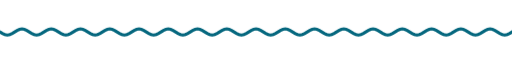
t = 0.00 s
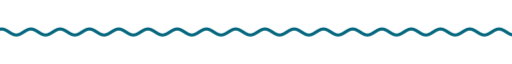
t = 1.67 s
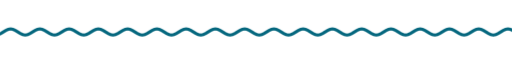
t = 3.33 s
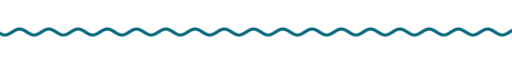
t = 5.00 s
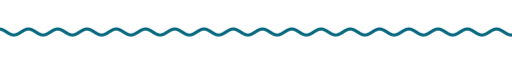
t = 6.67 s
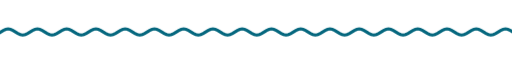
t = 8.33 s

The animated SVG that drew these frames (rendered in a browser with its animation timeline set to each time). Animation: 9 CSS @keyframes rules; frames cover the first 8.33 s, repeats indefinitely.

<svg xmlns="http://www.w3.org/2000/svg" xmlns:xlink="http://www.w3.org/1999/xlink" width="840" height="28" viewBox="0 0 840 28" role="img" aria-label="divider"><title>divider</title><style>text{font-family:G,R,'Google Sans','Segoe UI',Roboto,sans-serif;font-variation-settings:'ROND' 100}
.up{animation:up .8s cubic-bezier(.05,.7,.1,1) both}
.pop{transform-box:fill-box;transform-origin:center;animation:pop .6s cubic-bezier(.34,1.56,.64,1) both}
.fade{animation:fade .9s ease both}
.spin{transform-box:fill-box;transform-origin:center;animation:spin 40s linear infinite}
.spin-r{transform-box:fill-box;transform-origin:center;animation:spin 28s linear infinite reverse}
.bob{transform-box:fill-box;transform-origin:center;animation:bob 7s ease-in-out infinite}
.grow{transform-box:fill-box;transform-origin:left center;animation:grow 1.1s cubic-bezier(.2,0,0,1) both}
.wght{animation:wght 1.6s cubic-bezier(.2,0,0,1) .2s both}
.wave{animation:wave 2.4s linear infinite}
.blink{animation:blink 1s step-end infinite}
@keyframes blink{50%{opacity:0}}
@keyframes up{from{opacity:0;transform:translateY(14px)}to{opacity:1;transform:none}}
@keyframes pop{from{opacity:0;transform:scale(.6)}to{opacity:1;transform:scale(1)}}
@keyframes fade{from{opacity:0}to{opacity:1}}
@keyframes spin{to{transform:rotate(360deg)}}
@keyframes bob{0%,100%{transform:translateY(0) rotate(0)}50%{transform:translateY(-10px) rotate(12deg)}}
@keyframes grow{from{transform:scaleX(0)}to{transform:scaleX(1)}}
@keyframes wght{from{font-variation-settings:'ROND' 100,'wght' 400}to{font-variation-settings:'ROND' 100,'wght' 760}}
@keyframes wave{from{transform:translateX(0)}to{transform:translateX(-48px)}}
@media (prefers-reduced-motion:reduce){*{animation:none!important}}</style><clipPath id="w"><rect x="0" y="0" width="840" height="28"/></clipPath><g clip-path="url(#w)"><path class="wave" d="M0 14.0 L4 16.5 L8 18.3 L12 19.0 L16 18.3 L20 16.5 L24 14.0 L28 11.5 L32 9.7 L36 9.0 L40 9.7 L44 11.5 L48 14.0 L52 16.5 L56 18.3 L60 19.0 L64 18.3 L68 16.5 L72 14.0 L76 11.5 L80 9.7 L84 9.0 L88 9.7 L92 11.5 L96 14.0 L100 16.5 L104 18.3 L108 19.0 L112 18.3 L116 16.5 L120 14.0 L124 11.5 L128 9.7 L132 9.0 L136 9.7 L140 11.5 L144 14.0 L148 16.5 L152 18.3 L156 19.0 L160 18.3 L164 16.5 L168 14.0 L172 11.5 L176 9.7 L180 9.0 L184 9.7 L188 11.5 L192 14.0 L196 16.5 L200 18.3 L204 19.0 L208 18.3 L212 16.5 L216 14.0 L220 11.5 L224 9.7 L228 9.0 L232 9.7 L236 11.5 L240 14.0 L244 16.5 L248 18.3 L252 19.0 L256 18.3 L260 16.5 L264 14.0 L268 11.5 L272 9.7 L276 9.0 L280 9.7 L284 11.5 L288 14.0 L292 16.5 L296 18.3 L300 19.0 L304 18.3 L308 16.5 L312 14.0 L316 11.5 L320 9.7 L324 9.0 L328 9.7 L332 11.5 L336 14.0 L340 16.5 L344 18.3 L348 19.0 L352 18.3 L356 16.5 L360 14.0 L364 11.5 L368 9.7 L372 9.0 L376 9.7 L380 11.5 L384 14.0 L388 16.5 L392 18.3 L396 19.0 L400 18.3 L404 16.5 L408 14.0 L412 11.5 L416 9.7 L420 9.0 L424 9.7 L428 11.5 L432 14.0 L436 16.5 L440 18.3 L444 19.0 L448 18.3 L452 16.5 L456 14.0 L460 11.5 L464 9.7 L468 9.0 L472 9.7 L476 11.5 L480 14.0 L484 16.5 L488 18.3 L492 19.0 L496 18.3 L500 16.5 L504 14.0 L508 11.5 L512 9.7 L516 9.0 L520 9.7 L524 11.5 L528 14.0 L532 16.5 L536 18.3 L540 19.0 L544 18.3 L548 16.5 L552 14.0 L556 11.5 L560 9.7 L564 9.0 L568 9.7 L572 11.5 L576 14.0 L580 16.5 L584 18.3 L588 19.0 L592 18.3 L596 16.5 L600 14.0 L604 11.5 L608 9.7 L612 9.0 L616 9.7 L620 11.5 L624 14.0 L628 16.5 L632 18.3 L636 19.0 L640 18.3 L644 16.5 L648 14.0 L652 11.5 L656 9.7 L660 9.0 L664 9.7 L668 11.5 L672 14.0 L676 16.5 L680 18.3 L684 19.0 L688 18.3 L692 16.5 L696 14.0 L700 11.5 L704 9.7 L708 9.0 L712 9.7 L716 11.5 L720 14.0 L724 16.5 L728 18.3 L732 19.0 L736 18.3 L740 16.5 L744 14.0 L748 11.5 L752 9.7 L756 9.0 L760 9.7 L764 11.5 L768 14.0 L772 16.5 L776 18.3 L780 19.0 L784 18.3 L788 16.5 L792 14.0 L796 11.5 L800 9.7 L804 9.0 L808 9.7 L812 11.5 L816 14.0 L820 16.5 L824 18.3 L828 19.0 L832 18.3 L836 16.5 L840 14.0 L844 11.5 L848 9.7 L852 9.0 L856 9.7 L860 11.5 L864 14.0 L868 16.5 L872 18.3 L876 19.0 L880 18.3 L884 16.5 L888 14.0 L892 11.5 L896 9.7 L900 9.0 L904 9.7 L908 11.5 L912 14.0 L916 16.5 L920 18.3 L924 19.0 L928 18.3 L932 16.5 L936 14.0" fill="none" stroke="#05677e" stroke-width="5" stroke-linecap="round"/></g></svg>
